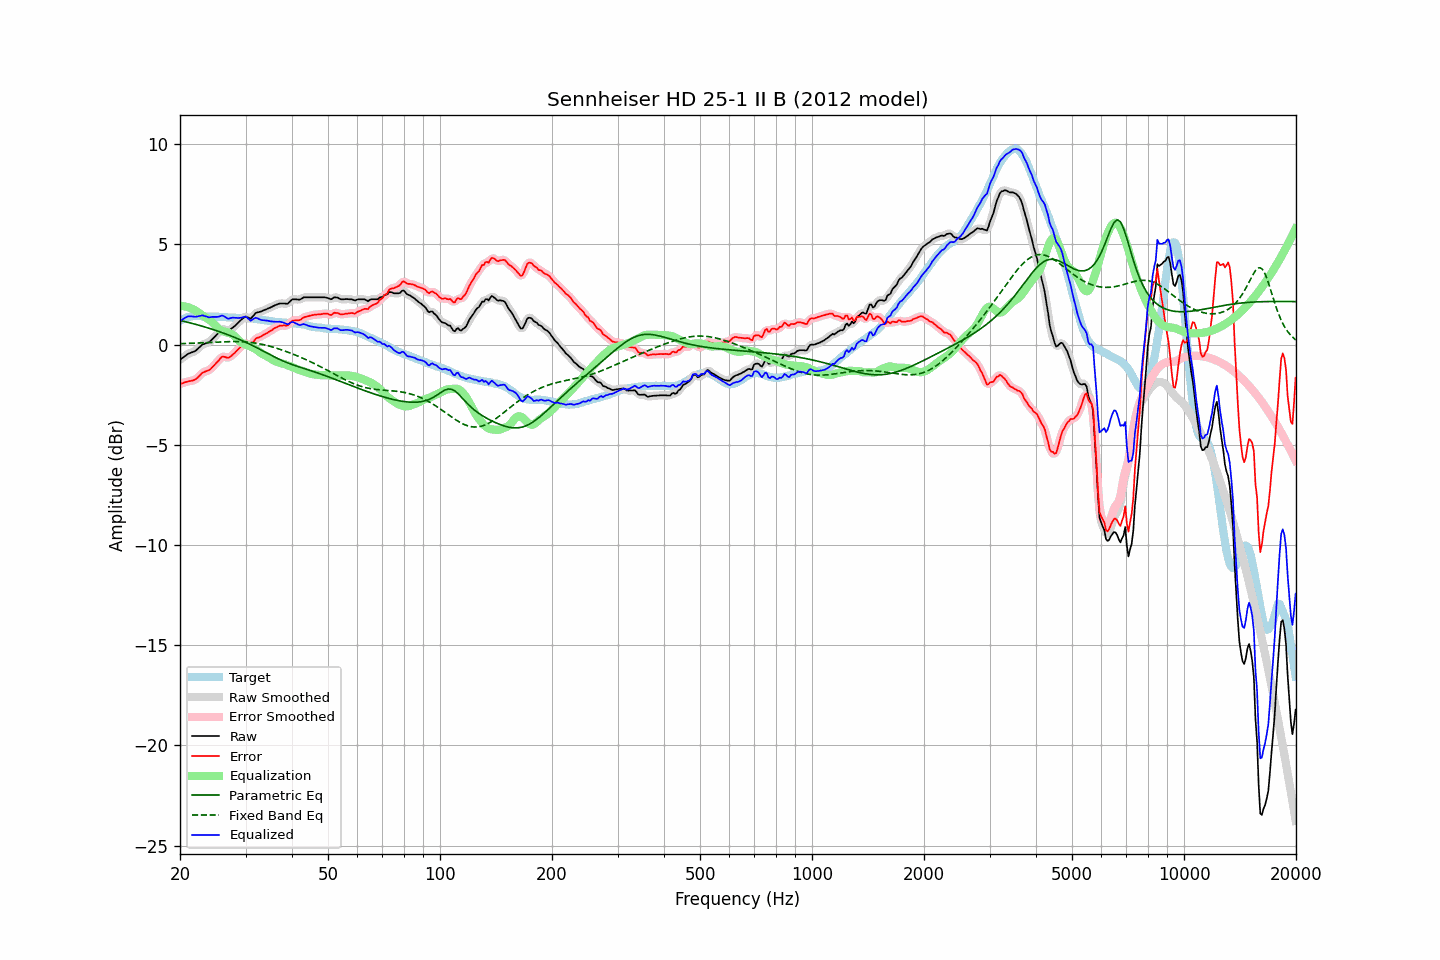

Source data for this figure (header and first rows):
frequency, raw, error, smoothed, error_smoothed, equalization, parametric_eq, fixed_band_eq, equalized_raw, equalized_smoothed, target
20.00, -0.76, -1.96, -0.76, -1.96, 1.93, 1.21, 0.05, 1.17, 1.17, 1.20
20.20, -0.70, -1.94, -0.70, -1.94, 1.93, 1.19, 0.05, 1.23, 1.23, 1.24
20.40, -0.64, -1.92, -0.63, -1.91, 1.92, 1.17, 0.05, 1.28, 1.29, 1.28
20.61, -0.58, -1.88, -0.58, -1.89, 1.91, 1.15, 0.05, 1.33, 1.33, 1.30
20.81, -0.52, -1.86, -0.52, -1.86, 1.89, 1.13, 0.06, 1.37, 1.37, 1.34
21.02, -0.46, -1.84, -0.47, -1.84, 1.87, 1.11, 0.06, 1.41, 1.40, 1.38
21.23, -0.43, -1.82, -0.43, -1.82, 1.84, 1.09, 0.06, 1.41, 1.41, 1.39
21.44, -0.40, -1.81, -0.40, -1.81, 1.81, 1.07, 0.07, 1.41, 1.41, 1.41
21.66, -0.37, -1.79, -0.37, -1.79, 1.77, 1.05, 0.07, 1.40, 1.40, 1.42
21.87, -0.34, -1.76, -0.33, -1.76, 1.73, 1.03, 0.07, 1.39, 1.40, 1.42
22.09, -0.29, -1.72, -0.28, -1.71, 1.68, 1.01, 0.08, 1.39, 1.40, 1.43
22.31, -0.22, -1.65, -0.22, -1.65, 1.62, 0.98, 0.08, 1.41, 1.41, 1.43
22.54, -0.14, -1.57, -0.14, -1.56, 1.57, 0.96, 0.08, 1.43, 1.43, 1.43
22.76, -0.07, -1.48, -0.06, -1.48, 1.51, 0.94, 0.09, 1.44, 1.45, 1.42
22.99, 0.01, -1.40, -0.01, -1.42, 1.45, 0.91, 0.09, 1.47, 1.45, 1.41
23.22, 0.03, -1.37, 0.04, -1.36, 1.40, 0.89, 0.10, 1.43, 1.44, 1.41
23.45, 0.06, -1.33, 0.06, -1.33, 1.35, 0.87, 0.10, 1.41, 1.41, 1.40
23.69, 0.09, -1.30, 0.08, -1.31, 1.30, 0.84, 0.10, 1.39, 1.38, 1.40
23.92, 0.11, -1.28, 0.13, -1.27, 1.24, 0.82, 0.11, 1.36, 1.37, 1.39
24.16, 0.18, -1.22, 0.18, -1.22, 1.19, 0.79, 0.11, 1.37, 1.37, 1.40
24.40, 0.26, -1.14, 0.26, -1.14, 1.12, 0.77, 0.12, 1.38, 1.38, 1.40
24.65, 0.34, -1.05, 0.34, -1.06, 1.04, 0.74, 0.12, 1.38, 1.38, 1.39
24.89, 0.42, -0.97, 0.42, -0.97, 0.96, 0.71, 0.12, 1.38, 1.38, 1.39
25.14, 0.51, -0.88, 0.51, -0.88, 0.87, 0.69, 0.13, 1.38, 1.38, 1.39
25.39, 0.59, -0.80, 0.60, -0.79, 0.80, 0.66, 0.13, 1.39, 1.40, 1.39
25.65, 0.68, -0.70, 0.69, -0.70, 0.74, 0.63, 0.14, 1.42, 1.42, 1.38
25.91, 0.76, -0.61, 0.74, -0.63, 0.69, 0.60, 0.14, 1.45, 1.43, 1.37
26.16, 0.77, -0.60, 0.77, -0.60, 0.66, 0.57, 0.14, 1.43, 1.43, 1.37
26.43, 0.75, -0.62, 0.75, -0.62, 0.63, 0.55, 0.14, 1.39, 1.38, 1.37
26.69, 0.72, -0.65, 0.72, -0.64, 0.61, 0.52, 0.15, 1.34, 1.33, 1.37
26.96, 0.69, -0.66, 0.71, -0.65, 0.59, 0.49, 0.15, 1.29, 1.31, 1.36
27.23, 0.74, -0.61, 0.74, -0.62, 0.57, 0.45, 0.15, 1.31, 1.31, 1.36
27.50, 0.80, -0.55, 0.79, -0.56, 0.53, 0.42, 0.15, 1.33, 1.32, 1.35
27.77, 0.86, -0.48, 0.86, -0.49, 0.48, 0.39, 0.15, 1.35, 1.34, 1.34
28.05, 0.92, -0.42, 0.93, -0.41, 0.42, 0.36, 0.15, 1.34, 1.34, 1.34
28.33, 1.00, -0.33, 1.00, -0.33, 0.33, 0.32, 0.15, 1.34, 1.34, 1.33
28.62, 1.08, -0.25, 1.08, -0.25, 0.25, 0.29, 0.15, 1.33, 1.33, 1.33
28.90, 1.16, -0.17, 1.16, -0.17, 0.17, 0.26, 0.15, 1.33, 1.33, 1.33
29.19, 1.23, -0.10, 1.23, -0.10, 0.11, 0.22, 0.15, 1.34, 1.34, 1.33
29.48, 1.30, -0.04, 1.31, -0.03, 0.06, 0.19, 0.14, 1.36, 1.37, 1.34
29.78, 1.36, 0.03, 1.36, 0.03, 0.03, 0.15, 0.14, 1.39, 1.38, 1.33
30.08, 1.40, 0.07, 1.38, 0.05, -0.01, 0.11, 0.13, 1.40, 1.38, 1.34
30.38, 1.36, 0.05, 1.36, 0.04, -0.04, 0.07, 0.13, 1.33, 1.32, 1.31
30.68, 1.33, 0.02, 1.33, 0.02, -0.07, 0.04, 0.12, 1.26, 1.26, 1.31
30.99, 1.29, -0.01, 1.33, 0.02, -0.10, -0.00, 0.11, 1.19, 1.23, 1.30
31.30, 1.38, 0.08, 1.38, 0.08, -0.14, -0.04, 0.10, 1.24, 1.24, 1.30
31.61, 1.47, 0.17, 1.47, 0.17, -0.18, -0.08, 0.09, 1.29, 1.29, 1.30
31.93, 1.57, 0.29, 1.55, 0.27, -0.23, -0.12, 0.08, 1.34, 1.32, 1.28
32.24, 1.60, 0.34, 1.60, 0.33, -0.28, -0.16, 0.06, 1.32, 1.32, 1.27
32.57, 1.62, 0.36, 1.63, 0.37, -0.34, -0.21, 0.05, 1.28, 1.29, 1.26
32.89, 1.64, 0.39, 1.65, 0.40, -0.40, -0.25, 0.03, 1.24, 1.25, 1.25
33.22, 1.67, 0.44, 1.67, 0.44, -0.45, -0.29, 0.01, 1.22, 1.22, 1.23
33.55, 1.71, 0.48, 1.71, 0.48, -0.49, -0.33, -0.00, 1.22, 1.21, 1.23
33.89, 1.74, 0.53, 1.74, 0.53, -0.53, -0.37, -0.02, 1.21, 1.21, 1.21
34.23, 1.77, 0.57, 1.77, 0.58, -0.58, -0.42, -0.04, 1.19, 1.20, 1.21
34.57, 1.81, 0.63, 1.81, 0.62, -0.62, -0.46, -0.06, 1.19, 1.18, 1.18
34.92, 1.84, 0.67, 1.84, 0.67, -0.67, -0.50, -0.08, 1.17, 1.17, 1.17
35.27, 1.88, 0.71, 1.88, 0.72, -0.73, -0.54, -0.11, 1.15, 1.16, 1.17
35.62, 1.92, 0.77, 1.92, 0.77, -0.78, -0.59, -0.13, 1.15, 1.15, 1.15
35.97, 1.96, 0.83, 1.96, 0.82, -0.82, -0.63, -0.15, 1.14, 1.14, 1.13
... 635 more rows
